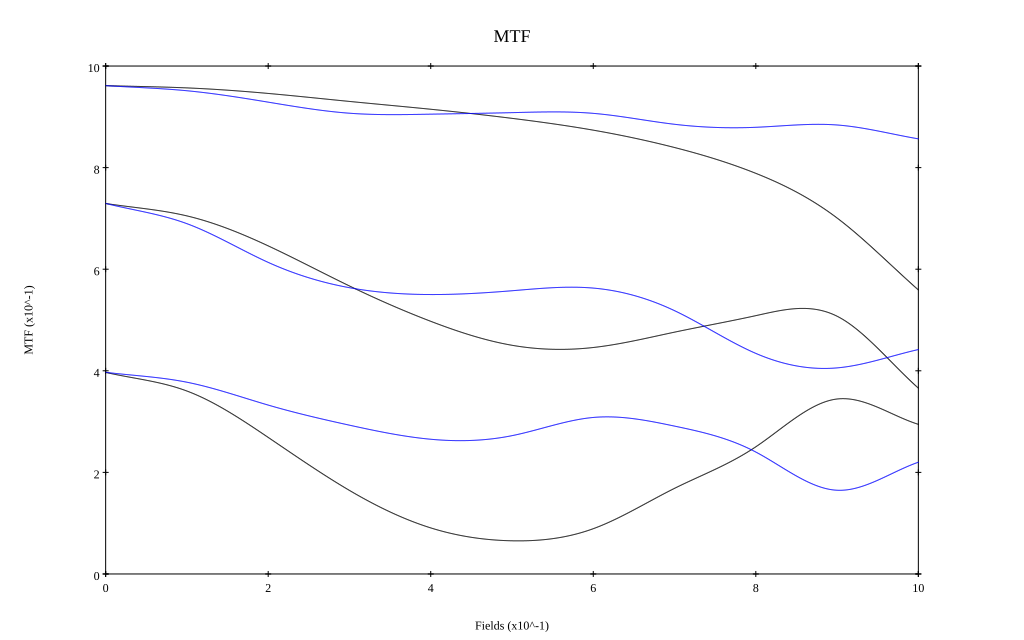

Source data for this figure (header and first rows):
, 0, 0.1, 0.2, 0.3, 0.4, 0.5, 0.6, 0.7, 0.8, 0.9, 1
10 sag, 0.961, 0.957, 0.946, 0.93, 0.915, 0.897, 0.874, 0.84, 0.789, 0.701, 0.559
10 tan, 0.961, 0.951, 0.929, 0.907, 0.905, 0.908, 0.907, 0.885, 0.879, 0.884, 0.857
30 sag, 0.729, 0.705, 0.646, 0.567, 0.497, 0.45, 0.446, 0.476, 0.509, 0.507, 0.366
30 tan, 0.729, 0.69, 0.613, 0.564, 0.55, 0.558, 0.563, 0.518, 0.434, 0.406, 0.442
50 sag, 0.397, 0.36, 0.269, 0.164, 0.091, 0.065, 0.089, 0.169, 0.25, 0.344, 0.295
50 tan, 0.397, 0.377, 0.332, 0.293, 0.265, 0.272, 0.308, 0.291, 0.24, 0.165, 0.22
